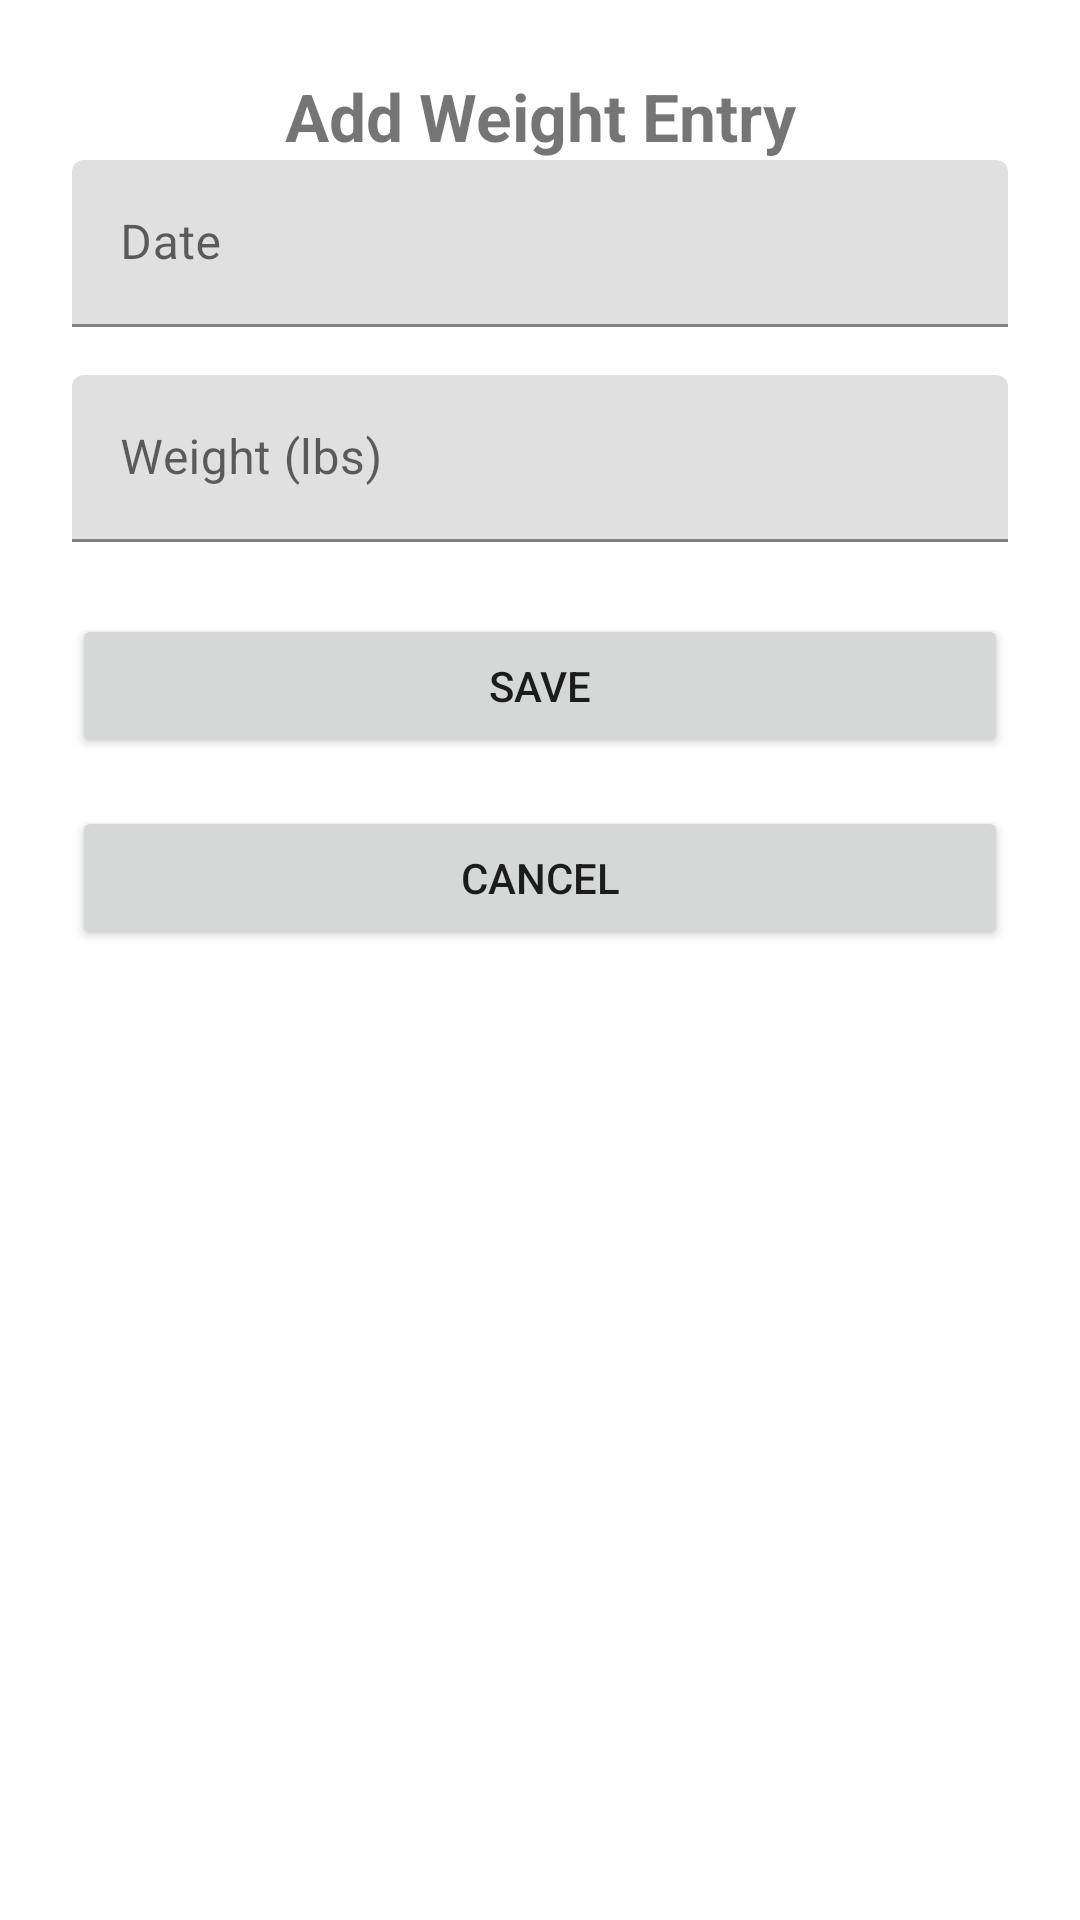

Write the Android layout XML for this screen, with the resource values it uses.
<!-- AndroidManifest.xml: application theme Theme.CS360WeightTracker -->
<!-- res/layout/activity_add_weight.xml -->
<?xml version="1.0" encoding="utf-8"?>
<androidx.constraintlayout.widget.ConstraintLayout
    xmlns:android="http://schemas.android.com/apk/res/android"
    xmlns:app="http://schemas.android.com/apk/res-auto"
    xmlns:tools="http://schemas.android.com/tools"
    android:id="@+id/add_weight_layout"
    android:layout_width="match_parent"
    android:layout_height="match_parent"
    android:padding="24dp"
    tools:context=".features.weight.AddWeightActivity">

    
    <TextView
        android:id="@+id/tvAddWeightTitle"
        android:layout_width="wrap_content"
        android:layout_height="wrap_content"
        android:text="@string/weight_title"
        android:textSize="22sp"
        android:textStyle="bold"
        app:layout_constraintTop_toTopOf="parent"
        app:layout_constraintStart_toStartOf="parent"
        app:layout_constraintEnd_toEndOf="parent"
        android:layout_marginBottom="24dp"/>

    
    <com.google.android.material.textfield.TextInputLayout
        android:id="@+id/dateInputLayout"
        android:layout_width="0dp"
        android:layout_height="wrap_content"
        android:hint="@string/date_hint"
        app:layout_constraintTop_toBottomOf="@id/tvAddWeightTitle"
        app:layout_constraintStart_toStartOf="parent"
        app:layout_constraintEnd_toEndOf="parent">

        <com.google.android.material.textfield.TextInputEditText
            android:id="@+id/etDate"
            android:layout_width="match_parent"
            android:layout_height="wrap_content"
            android:focusable="false"
            android:clickable="true"
            android:inputType="date"/>
    </com.google.android.material.textfield.TextInputLayout>

    
    <com.google.android.material.textfield.TextInputLayout
        android:id="@+id/weightInputLayout"
        android:layout_width="0dp"
        android:layout_height="wrap_content"
        android:hint="@string/weight_hint"
        app:layout_constraintTop_toBottomOf="@id/dateInputLayout"
        app:layout_constraintStart_toStartOf="parent"
        app:layout_constraintEnd_toEndOf="parent"
        android:layout_marginTop="16dp">

        <com.google.android.material.textfield.TextInputEditText
            android:id="@+id/etWeight"
            android:layout_width="match_parent"
            android:layout_height="wrap_content"
            android:inputType="numberDecimal"/>
    </com.google.android.material.textfield.TextInputLayout>

    
    <Button
        android:id="@+id/btnSaveWeight"
        android:layout_width="0dp"
        android:layout_height="wrap_content"
        android:text="@string/save_button"
        app:layout_constraintTop_toBottomOf="@id/weightInputLayout"
        app:layout_constraintStart_toStartOf="parent"
        app:layout_constraintEnd_toEndOf="parent"
        android:layout_marginTop="24dp"/>

    
    <Button
        android:id="@+id/btnCancel"
        android:layout_width="0dp"
        android:layout_height="wrap_content"
        android:text="@string/cancel_button"
        app:layout_constraintTop_toBottomOf="@id/btnSaveWeight"
        app:layout_constraintStart_toStartOf="parent"
        app:layout_constraintEnd_toEndOf="parent"
        android:layout_marginTop="16dp"/>

</androidx.constraintlayout.widget.ConstraintLayout>
<!-- resources referenced by this layout -->
<resources>
  <string name="cancel_button">Cancel</string>
  <string name="date_hint">Date</string>
  <string name="save_button">Save</string>
  <string name="weight_hint">Weight (lbs)</string>
  <string name="weight_title">Add Weight Entry</string>
  <style name="Theme.CS360WeightTracker" parent="Theme.MaterialComponents.DayNight.NoActionBar">
          
          <item name="colorPrimary">@color/purple_500</item>
          <item name="colorPrimaryVariant">@color/purple_700</item>
          <item name="colorOnPrimary">@color/white</item>
          
          <item name="colorSecondary">@color/teal_200</item>
          <item name="colorSecondaryVariant">@color/teal_700</item>
          <item name="colorOnSecondary">@color/black</item>
          
          <item name="android:statusBarColor">?attr/colorPrimaryVariant</item>
          
      </style>
  <!-- not gathered from this repository: default colours our renderer supplied (Android Studio template values) -->
  <color name="purple_500">#FF6200EE</color>
  <color name="purple_700">#FF3700B3</color>
  <color name="teal_200">#FF03DAC5</color>
  <color name="teal_700">#FF018786</color>
  <color name="black">#FF000000</color>
  <color name="white">#FFFFFFFF</color>
</resources>
